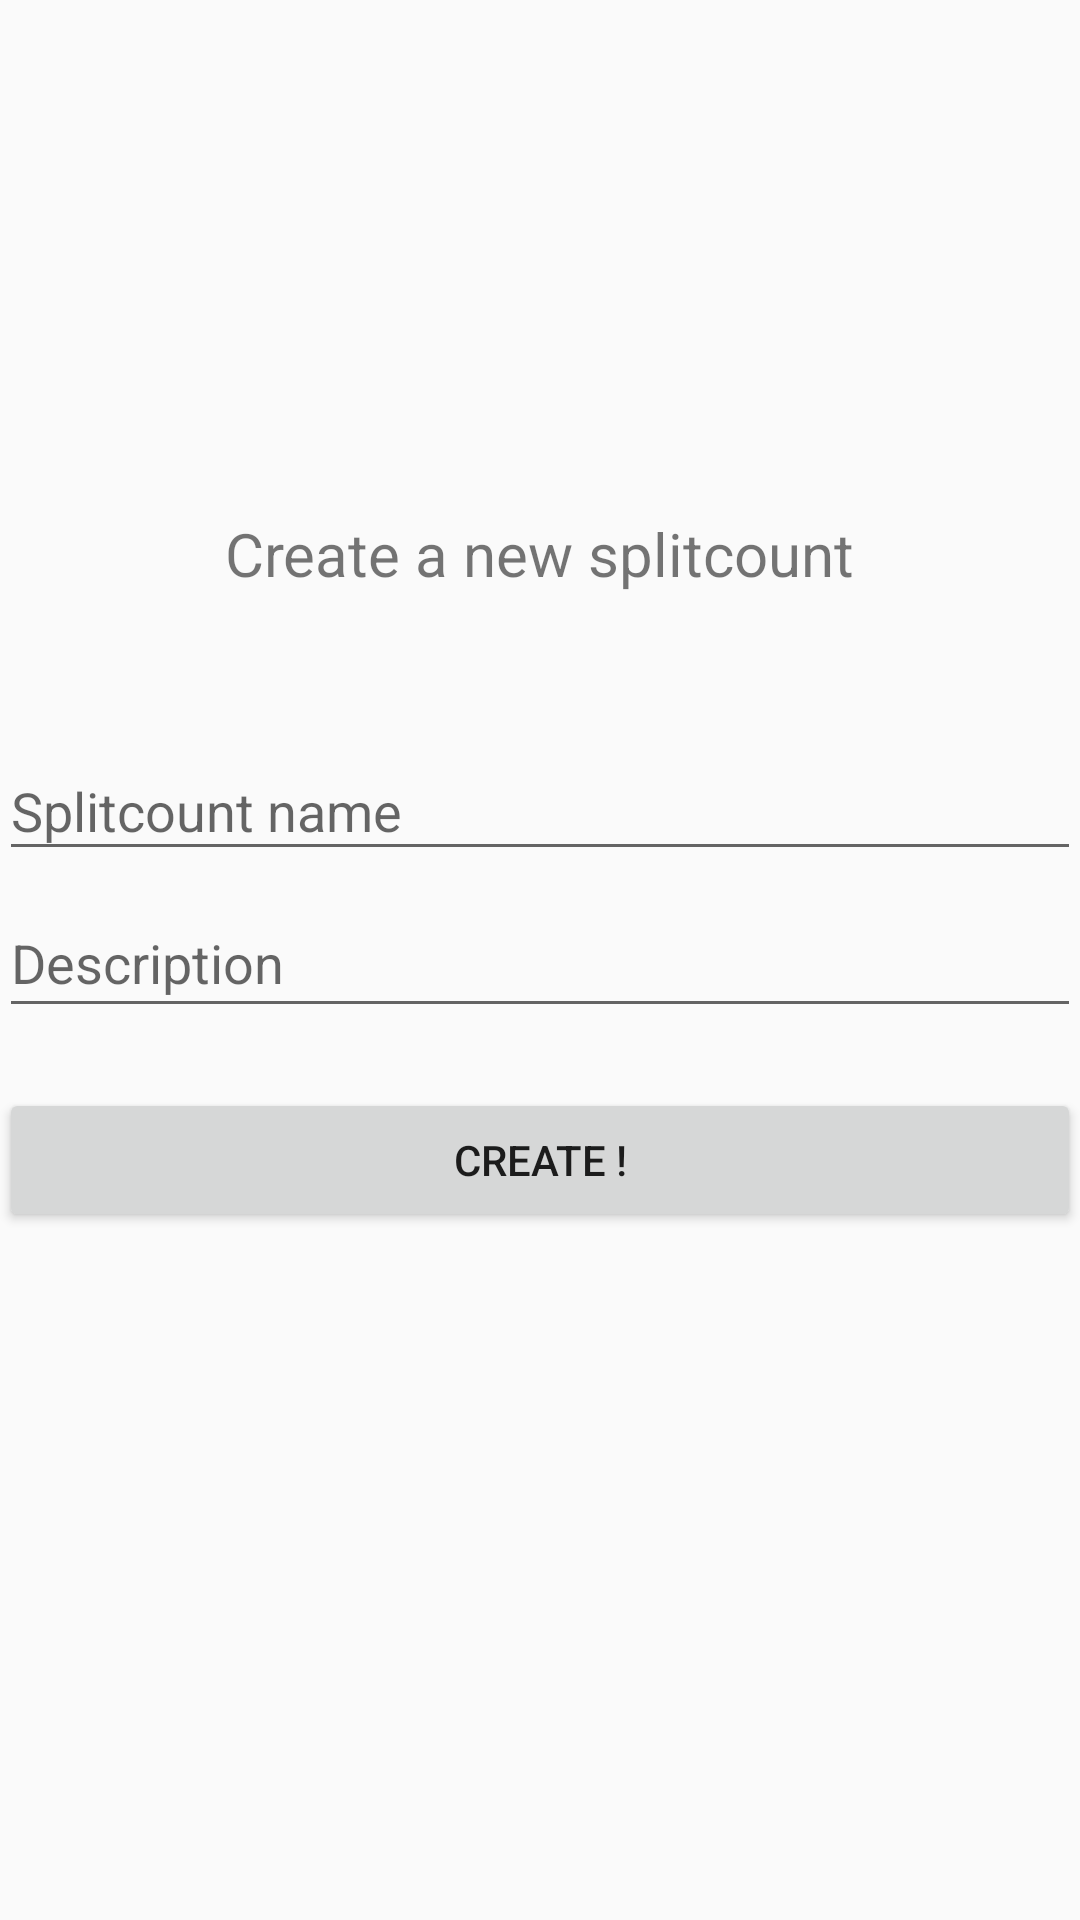

The Android layout XML behind this screen, and the referenced resources:
<!-- AndroidManifest.xml: application theme AppTheme -->
<!-- res/layout/activity_add_splitcount.xml -->
<LinearLayout
    xmlns:android="http://schemas.android.com/apk/res/android"
    xmlns:tools="http://schemas.android.com/tools"
    android:layout_width="match_parent"
    android:layout_height="match_parent"
    android:orientation="vertical"
    android:gravity="center_vertical"
    android:paddingBottom="@dimen/activity_vertical_margin"
    android:paddingLeft="@dimen/activity_horizontal_margin"
    android:paddingRight="@dimen/activity_horizontal_margin"
    android:paddingTop="@dimen/activity_vertical_margin"
    tools:context=".AddSplitcountActivity">

    <TextView
        android:text="@string/AddSplitcount"
        android:textSize="20sp"
        android:layout_marginBottom="40dp"
        android:layout_width="wrap_content"
        android:layout_gravity="center_horizontal"
        android:layout_height="wrap_content" />

    <com.google.android.material.textfield.TextInputLayout
        android:id="@+id/activity_add_splitcount_name_til"
        android:layout_width="fill_parent"
        android:layout_height="wrap_content">

        <EditText
            android:id="@+id/activity_add_splitcount_name_input"
            android:inputType="text"
            android:singleLine="true"
            android:imeOptions="actionNext"
            android:layout_width="fill_parent"
            android:layout_height="wrap_content"
            android:hint="@string/SplitcountName" />

    </com.google.android.material.textfield.TextInputLayout>

    <com.google.android.material.textfield.TextInputLayout
        android:id="@+id/activity_add_splitcount_description_til"
        android:layout_width="fill_parent"
        android:layout_height="wrap_content">

        <EditText
            android:id="@+id/activity_add_splitcount_description_input"
            android:layout_width="match_parent"
            android:layout_height="wrap_content"
            android:ems="10"
            android:fadeScrollbars="false"
            android:gravity="left"
            android:hint="Description"
            android:inputType="textMultiLine"
            android:maxLines="3"
            android:scrollbarStyle="outsideInset"
            android:scrollbars="vertical" />

    </com.google.android.material.textfield.TextInputLayout>

    <Button
        android:id="@+id/activity_add_splitcount_add_button"
        android:layout_marginTop="20dp"
        android:text="@string/CreateSplitcount"
        android:layout_width="fill_parent"
        android:layout_height="wrap_content" />

    <ProgressBar
        android:id="@+id/activity_add_splitcount_pb_loader"
        android:layout_gravity="center_horizontal"
        android:layout_marginTop="10dp"
        android:visibility="invisible"
        android:layout_width="wrap_content"
        android:layout_height="wrap_content" />


</LinearLayout>
<!-- resources referenced by this layout -->
<resources>
  <string name="AddSplitcount">Create a new splitcount</string>
  <string name="CreateSplitcount">Create !</string>
  <string name="SplitcountName">Splitcount name</string>
  <style name="AppTheme" parent="Theme.AppCompat.Light.DarkActionBar">
          
          <item name="colorPrimary">@color/colorPrimary</item>
          <item name="colorPrimaryDark">@color/colorPrimaryDark</item>
          <item name="colorAccent">@color/colorAccent</item>
      </style>
  <color name="colorPrimary">#303F9F</color>
  <color name="colorPrimaryDark">#2C3A8F</color>
  <color name="colorAccent">#D81B60</color>
</resources>
